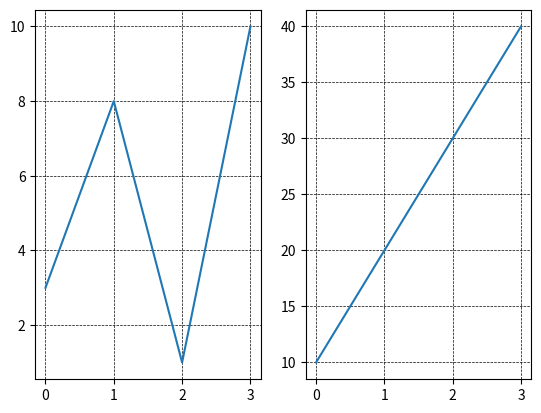

Python code for this plot:
import matplotlib.pyplot as plt
import numpy as np

#plot 1:
x = np.array([0, 1, 2, 3])
y = np.array([3, 8, 1, 10])

plt.subplot(1, 2, 1)
plt.grid(color = "black", linestyle = '--', linewidth = 0.5)
plt.plot(x,y)

#plot 2:
x = np.array([0, 1, 2, 3])
y = np.array([10, 20, 30, 40])

plt.subplot(1, 2, 2)
plt.grid(color = "black", linestyle = '--', linewidth = 0.5)
plt.plot(x,y)

plt.show()